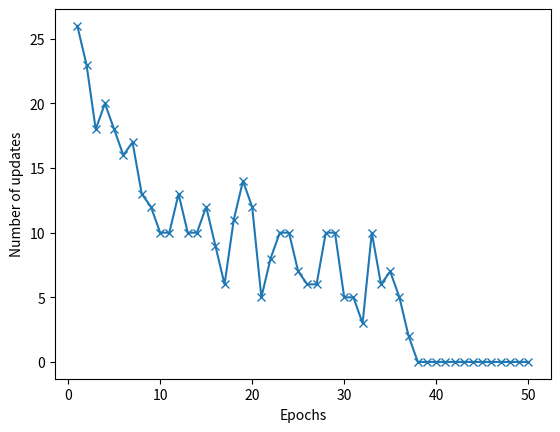

This figure's Python source:
"""
First, how numpy's random.RandomState works
Then lots of practice and look-see's at the functions in the Perceptron class (what are they, how do they work)
and lastly looking at how Perceptron works overall

IMPORTANT NOTE about ML algorithm, thank to the way this is executed in object orientated code:
The way object is written is very helpful, the single set of weighting (self.w_) is updated after looking at every observation
on every iterative run.  (self.w_ only keeps the last numbers used)

HOW DOES FIT WORK ON PREDICT? Since object keeps last self.w_, it automatically uses this on the test data

INTERESTING: found that going from 2 to 3 predictors really increases the number of iterations needed to go to zero errors.
nearly by one order of magnitude for a large dataset!  (Larger dataset needs more iterations.)

WHY IS THIS SO DIFFERENT TO IRIS DATA SET? (That dataset of 4 predictors converged
within 10 iterations.)  I think this is due to Iris having well separated categories.  In my data set there is a
sudden hard linear cut off

VALUES FOR TRAINING RATE? Are in interval [0:1). If these are high, you get to your Perceptron classification quickly
but can quickly oveshoot

N.B.s: use of import copy
"""
# imports
import numpy as np
import matplotlib.pyplot as plt
import copy

# How np's randomRandomState works
"""
It doesn't give an output itself, you create an instance of a class 
which uses a particular pseudo-random number generator.
So you later have to call a method on that class, e.g. .normal or .randint
So you could use np.random.normal or np.random.RandomState.normal
It seems that the difference for RandomState is basically a different prn generator
and a slightly larger range of distributions to work from
"""
# example
random_seed = 0
rgen = np.random.RandomState(random_seed)
rand_array =rgen.normal(loc=0, scale=0.01, size=10)
print(rand_array)


# Some numpy linear algebra, can use a special linalg module
a = np.array([[1,2],[3,4]])
b = np.array([[11,12],[13,14]])
# dot product is basic matrix * matrix multiplication
c = np.dot(a,b)
print (c)
# find matrix inverse
d = np.array([[4,7],[2,6]])
e = np.linalg.inv(d)
# find matrix eigenvectors
f = np.array([[2,0],[0,2]])
g = np.linalg.eig(f)
print(g)


# practice '_' style
for _, _ in enumerate(range(3)):
    print(rgen.normal(loc=0, scale=0.01, size = 4))


# practice np.where; is quite amazing!
# https://stackoverflow.com/questions/34667282/numpy-where-detailed-step-by-step-explanation-examples
#  "tell me where in this array, entries satisfy a given condition"
h = np.array(rgen.random_integers(0, 9, size=(10)))
print(h)
i = np.where(h == 3)
print(i)
# more complex example: if h == 3, return 3, else 0
j = np.where(h == 3, 3, 0)
print(j)


# small play with int; True/False as integer - nice!
k = 7.3
l = int(k)
print(l)
# following returns True/False as integer; only works on single value
m = int(k != 0)
print(m)
# example from Perceptron class
errors = 0
update = [2.3, 5, -2]
for _ in update:
    errors += int(update != 0.0)
    print('errors: {}'.format(errors))


# small play with np.apply_along_axis and astype(int)
n = np.array([1.3, 2.4, 3.5, 4.0, 5.8, 6.6, 7.7, 8.95])
o = np.apply_along_axis(np.cumsum, arr=n, axis =0)
print(o)
p = o.astype(int)
print(p)


# create dataset for practicing on
""" this is with functions"""
np.random.seed(seed=200)
predictors = rgen.random_integers(0, 9, size=(20,3))
print(predictors[:3])

# create target variables
def create_targets(predictors, frac0, frac1):
    return np.add(predictors[:,0] * frac0, predictors[:,1] * frac1)

def create_targets2(predictors, linear_comb):
    cols = []
    for idx in range(len(linear_comb)):
        cols.append(predictors[:idx] * linear_comb[idx])
    return(cols)

# make target column as categorical
def make_categorical(targets):
    categories = []
    for target in targets:
        if target < 5:
            categories.append(-1)
        else:
            categories.append(1)
    return np.asarray(categories)

# numpy-esque method? (N.B. temp returns True/False vector)
def make_categorical2(targets, cutoff):
     temp = targets < cutoff
     return ((temp * 2) - 1) * -1

# merge to one dataset
def create_full_data(predictors, targets):
    return np.column_stack((predictors, targets))


targets = create_targets(predictors, 0.5, 0.6)
cat_targets = make_categorical2(targets, 5)
data = create_full_data(predictors, cat_targets)
print(data.size)

linear_comb = (0.5, 0.6, 0.2)
print(len(linear_comb))
targets2 = create_targets2(predictors, linear_comb)
print(targets2[:4])


# quick example classes exercise
class MyClass:
    variable = "blah"

    def function(self):
        print("This is a message inside the class.")

    def function2(self):
        return "Another messsage"

myobjectx = MyClass()
print(myobjectx.variable)
myobjectx.function()
print(myobjectx.function2())


""" 
Now create data with a class, as easier to vary later on 
NOTE: use of helper function makes development life far easier as you can see 
what is happening as you go along

"""
class lin_sep_data:
    def __init__(self, rows=None, variables=None, proportions=(0.5, 0.5, 0.5), cutoff=5):
        self.predictors = rgen.random_integers(0, 9, size=(rows, variables))
        self.targets = np.zeros((rows,))

        # create targets as linear combinations of predictors
        for idx in range(len(proportions)):
            self.targets += self.predictors[:,idx] * proportions[idx]

        temp = self.targets < cutoff
        self.categories = ((temp * 2) - 1) * -1

        # merge full dataset
        self.data =np.column_stack((self.predictors, self.categories))

    def array(self):
        return self.data

    def help(self):
        print('predictors', self.predictors)
        print('targets', self.targets.shape)
        print('categories', self.categories)
        print('data', self.data)
        return ''


test0 = lin_sep_data(rows=4, variables=3)
print("this prints all things inside the class!:\n", test0)
print(test0.help())

""" full power and convenience here"""
test1 = lin_sep_data(rows=4, variables=3).array()
print(test1, '\n')


# create a Perceptron class as per Rashka, 2017.
# here I comment a lot to understand this.
class Perceptron(object):
    """
    Code for Perceptron given in Rashka 2017, plus lots of comments to understand how it works
    Also addition code to generate, e.g. list of the weightings at each iteration, to see what
    is going on under the hood
    """
    def __init__(self, eta=0.01, n_iter=25, random_state=4):
        self.eta = eta
        self.n_iter = n_iter
        self.random_state = random_state
        self.list_of_weights =[]

    def fit(self, X, y):
        rgen = np.random.RandomState(self.random_state)
        # below are the initial 'total' w_ value (w_[0]) and the weightings (w_[1:])
        self.w_ = rgen.normal(loc=0.0, scale=0.01, size=1+ X.shape[1])
        # create a list object to capture (to see how it works) how the weightings change at each iteration
        self.list_of_weights.append(copy.deepcopy(self.w_))
        self.errors_ = []

        for n in range(self.n_iter):
            errors = 0  # <= this is reinitialised every iteration
            for xi, target in zip(X,y):
                # clearly, this now iterates through every observation
                update = self.eta * (target - self.predict(xi))
                self.w_[1:] += update * xi
                self.w_[0] += update
                temp_copy = copy.deepcopy(self.w_)
                self.list_of_weights.append(temp_copy)
                # below updates error if update !=0.  If update == 0, means correctly classified
                errors += int(update != 0.0)
            self.errors_.append(errors)

        # returns X, y
        return self

    def net_input(self, X):
        # this multiplies the X values (self.w_[1:])by the latest weightings using
        # vector dot product and adds back to previous self.w_ (self.w_[0])
        return (np.dot(X, self.w_[1:]) + self.w_[0])

    def predict(self, X):
        # says if net_input >=0, return 1, else return -1
        # shape of output is same as net_input(X)
        return np.where(self.net_input(X) >=0, 1, -1)

    # RA-made additional function
    def list_of_weights():
        """
        N.B. that despite using a fixed random seed, you don't get the same output
        even if you rerun the same command with same settings!
        """
        temp = self.list_of_weights[1:]
        return temp

    # RA-made additional function
    def key_weights(self):
        print('initial (random) weightings: {}'.format(self.list_of_weights[0][1:]))
        print('final weightings: {}'.format(self.list_of_weights[-1][1:]))
        return ''

    # outputing errors, here an additional function
        # could be simply done with print(object_name.errors_)
    def errors(self):
        error_list = []
        for idx, _ in enumerate(self.errors_):
            error_list.append((idx, _))
        return error_list


# test on the dataset
new_data = lin_sep_data(rows=100, variables=3).array()
X = new_data[:,:3]
y = new_data[:,3]

# X = predictors
# y = cat_targets
print(X.shape, y.shape)

ppn = Perceptron(eta=0.1, n_iter=50)
ppn.fit(X,y)

print()
print(ppn.key_weights())
print(ppn.errors_)
print(ppn.errors())

# plotting
plt.plot(range(1, len(ppn.errors_) + 1), ppn.errors_, marker='x')
plt.xlabel('Epochs')
# An epoch is a measure of the number of times all of the training vectors
# are used once to update the weights.
plt.ylabel('Number of updates')
plt.show()

# foo comments